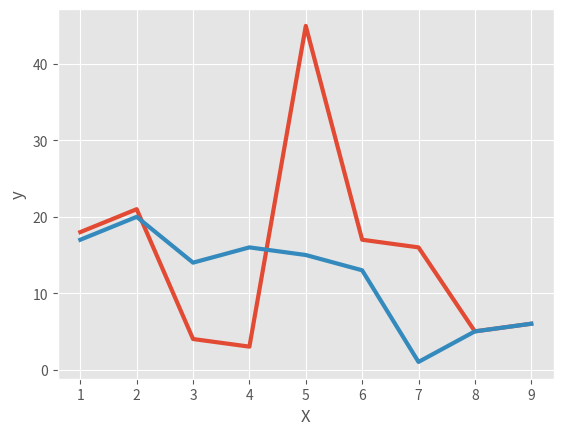

The script that saved this image:
from matplotlib import pyplot as plt
from matplotlib import style

style.use('ggplot')

x = [1, 2, 3, 4, 5, 6, 7, 8, 9]
y = [18, 21, 4, 3, 45, 17, 16, 5, 6]

x2 = [1, 2, 3, 4, 5, 6, 7, 8, 9]
y2 = [17, 20, 14, 16, 15, 13, 1, 5, 6]

plt.plot(x, y, linewidth=3)
plt.plot(x2, y2, linewidth=3)

plt.xlabel('X')
plt.ylabel('y')

plt.show()